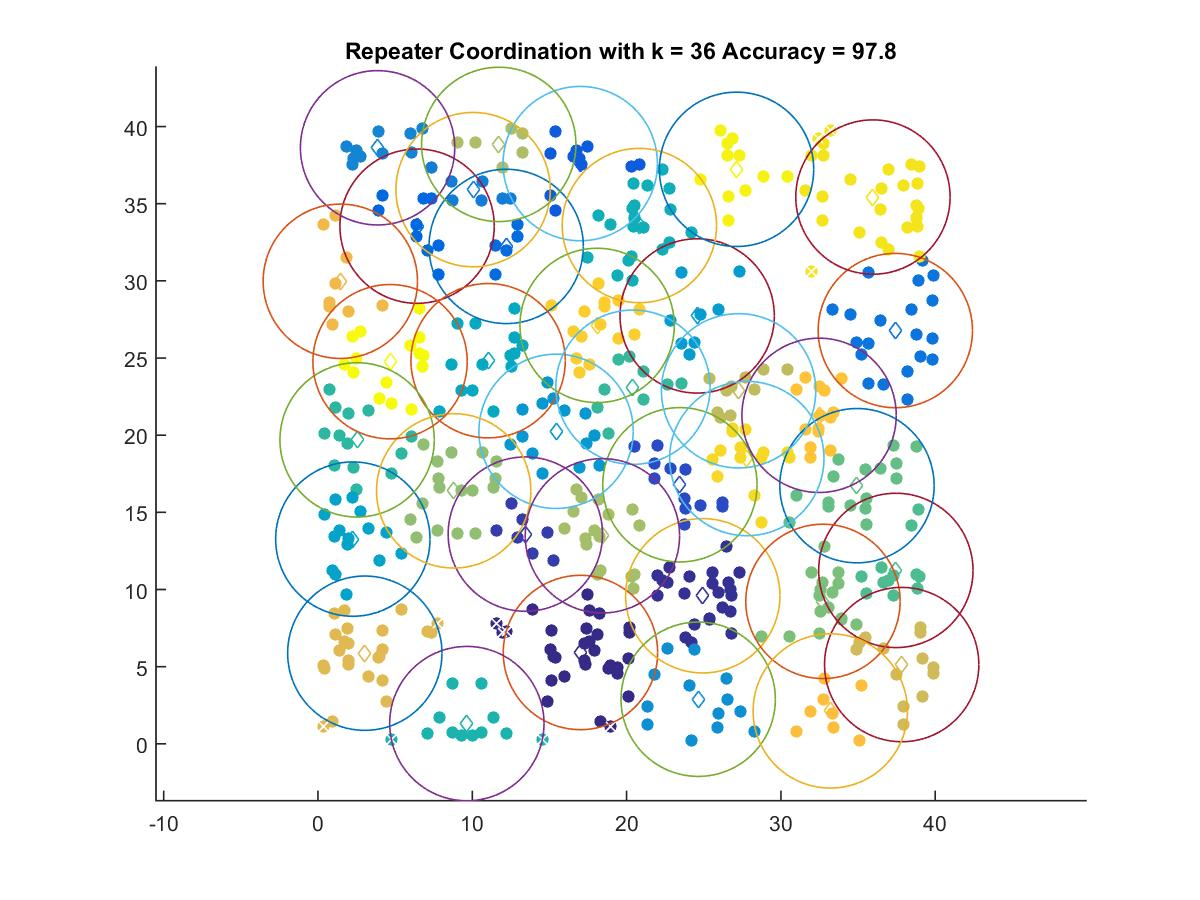

The table this chart was drawn from, first rows:
17.01, 5.9184
24.94, 9.594
13.44, 13.59
23.45, 16.79
17, 37.6
6.424, 33.55
12.2, 32.23
37.41, 26.78
10.05, 35.91
3.864, 38.62
24.64, 2.889
15.43, 20.25
24.57, 27.73
2.26, 13.27
11.03, 24.83
20.83, 33.59
9.649, 1.311
2.537, 19.7
20.41, 23.11
37.45, 11.24
34.93, 16.73
32.73, 9.23
8.796, 16.39
18.43, 13.48
11.71, 38.84
27.26, 22.88
37.83, 5.135
3.036, 5.873
1.449, 29.97
33.2, 2.131
32.48, 21.29
18.09, 27.11
27.79, 18.49
35.97, 35.43
27.12, 37.23
4.673, 24.76
